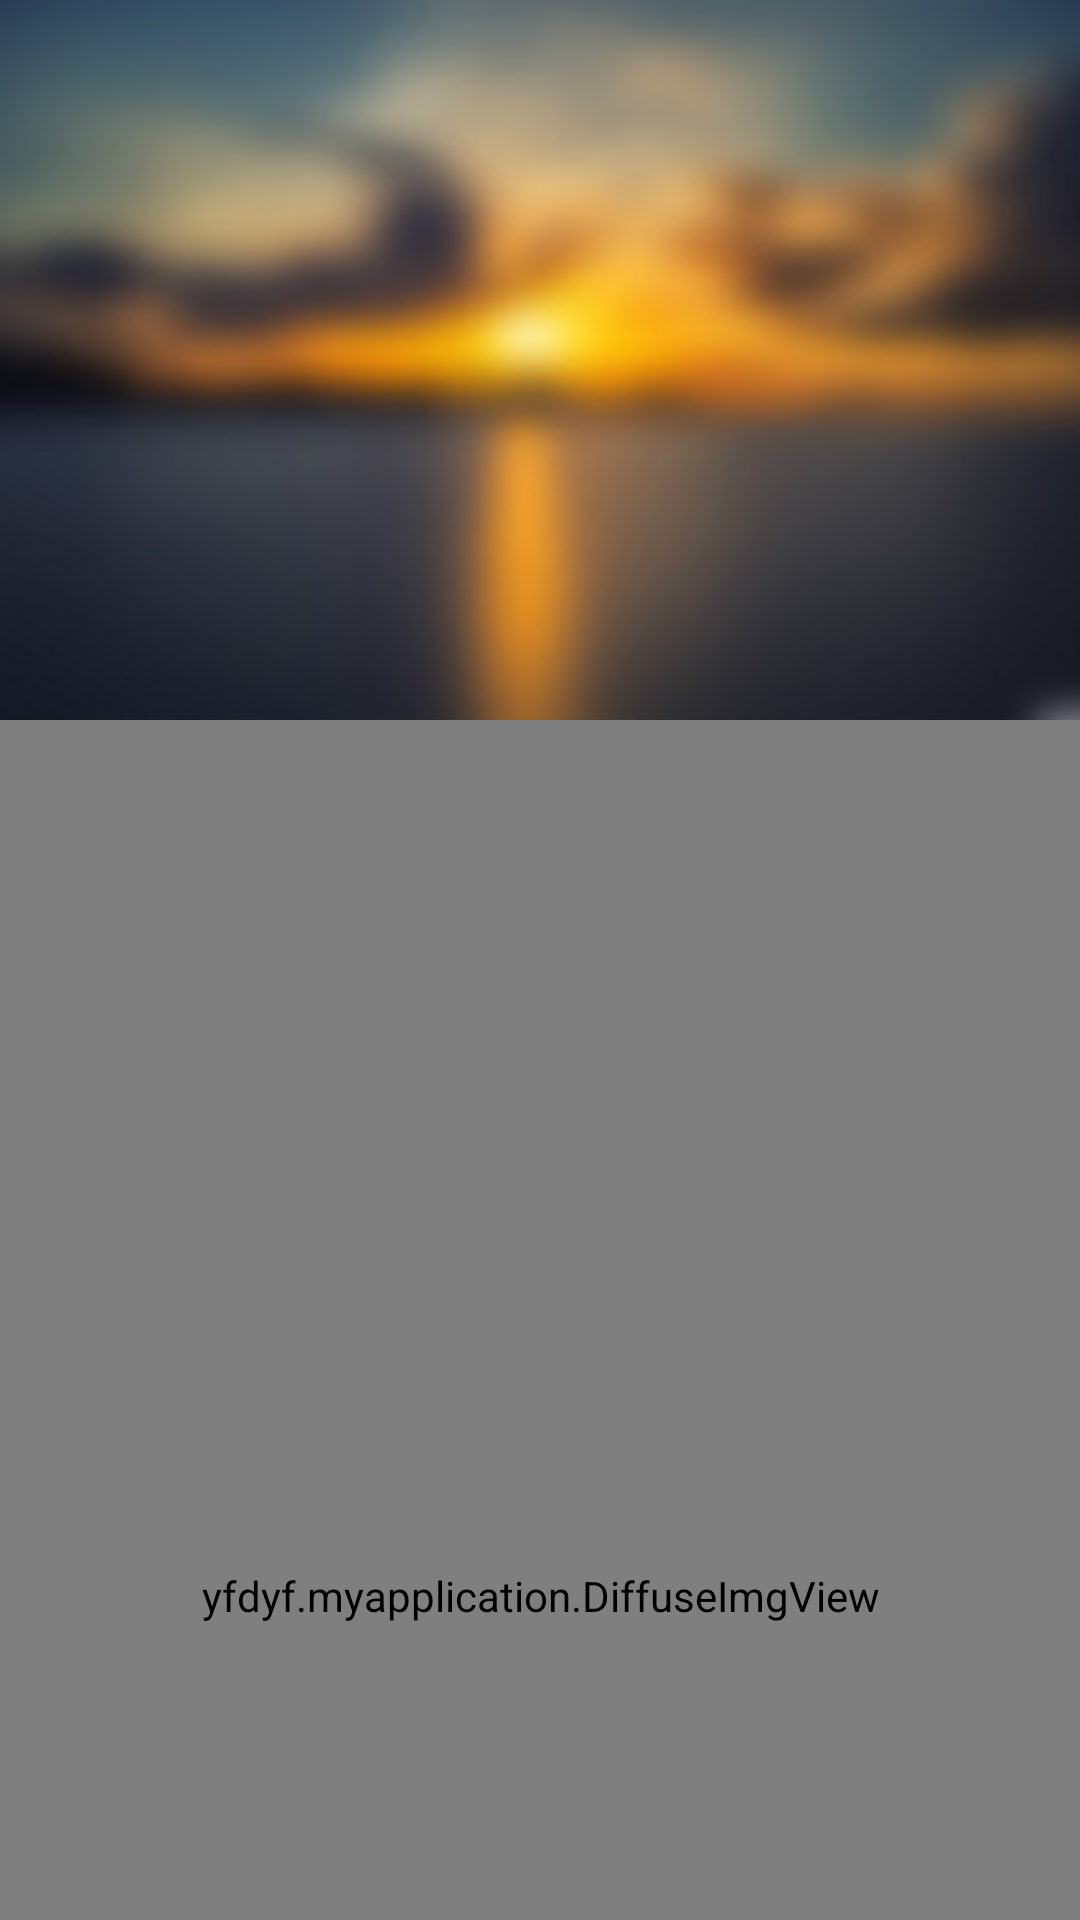

Android layout source for this screen:
<!-- AndroidManifest.xml: application theme Theme.AppCompat.NoActionBar -->
<!-- res/layout/activitiy_main_md.xml -->
<?xml version="1.0" encoding="utf-8"?>
<android.support.design.widget.CoordinatorLayout xmlns:android="http://schemas.android.com/apk/res/android"
    xmlns:app="http://schemas.android.com/apk/res-auto"
    android:layout_width="match_parent"
    android:layout_height="match_parent"
    android:fitsSystemWindows="true"
    android:orientation="vertical">

    <android.support.design.widget.AppBarLayout
        android:id="@+id/app_bar"
        android:layout_width="match_parent"
        android:layout_height="240dp"
        android:fitsSystemWindows="true">

        <android.support.design.widget.CollapsingToolbarLayout
            android:id="@+id/collapsing_toolbar_layout"
            android:layout_width="match_parent"
            android:layout_height="match_parent"
            app:contentScrim="#46b4ef"
            app:expandedTitleMarginStart="48dp"
            app:collapsedTitleTextAppearance="@style/textToolbar"
            app:expandedTitleTextAppearance="@style/textToolbarTitle"
            app:layout_scrollFlags="scroll|exitUntilCollapsed|snap">

            <ImageView
                android:layout_width="match_parent"
                android:layout_height="match_parent"
                android:scaleType="centerCrop"
                android:src="@drawable/head"
                app:layout_collapseMode="parallax"
                app:layout_collapseParallaxMultiplier="0.5" />

            <android.support.v7.widget.Toolbar
                android:id="@+id/toolbar"
                android:layout_width="match_parent"
                android:layout_height="?attr/actionBarSize"
                app:layout_collapseMode="pin"
                app:popupTheme="@style/ThemeOverlay.AppCompat.Light">

            </android.support.v7.widget.Toolbar>
        </android.support.design.widget.CollapsingToolbarLayout>
    </android.support.design.widget.AppBarLayout>

    <include
        android:id="@+id/drawer_layout"
        layout="@layout/activity_main"
        android:layout_width="match_parent"
        android:layout_height="match_parent"
        app:layout_behavior="@string/appbar_scrolling_view_behavior" />


</android.support.design.widget.CoordinatorLayout>
<!-- res/layout/activity_main.xml (included above) -->
<?xml version="1.0" encoding="utf-8"?>
<LinearLayout xmlns:android="http://schemas.android.com/apk/res/android"
    xmlns:tools="http://schemas.android.com/tools"
    android:layout_width="match_parent"
    android:orientation="vertical"
    android:layout_height="match_parent"
    tools:context="yfdyf.myapplication.MainActivity">


    <yfdyf.myapplication.DiffuseImgView
        android:layout_weight="1"
        android:background="#fff"
        android:layout_height="0dp"
        android:layout_width="match_parent"
        />

</LinearLayout>
<!-- resources referenced by this layout -->
<resources>
  <!-- drawable head: jpg bitmap (drawable, 33125 bytes) -->
  <style name="textToolbar">
          <item name="android:textSize">18sp</item>
          <item name="android:textColor">#ffffff</item>
      </style>
  <style name="textToolbarTitle">
          <item name="android:textSize">25sp</item>
          <item name="android:textColor">#00000000</item>
      </style>
</resources>
